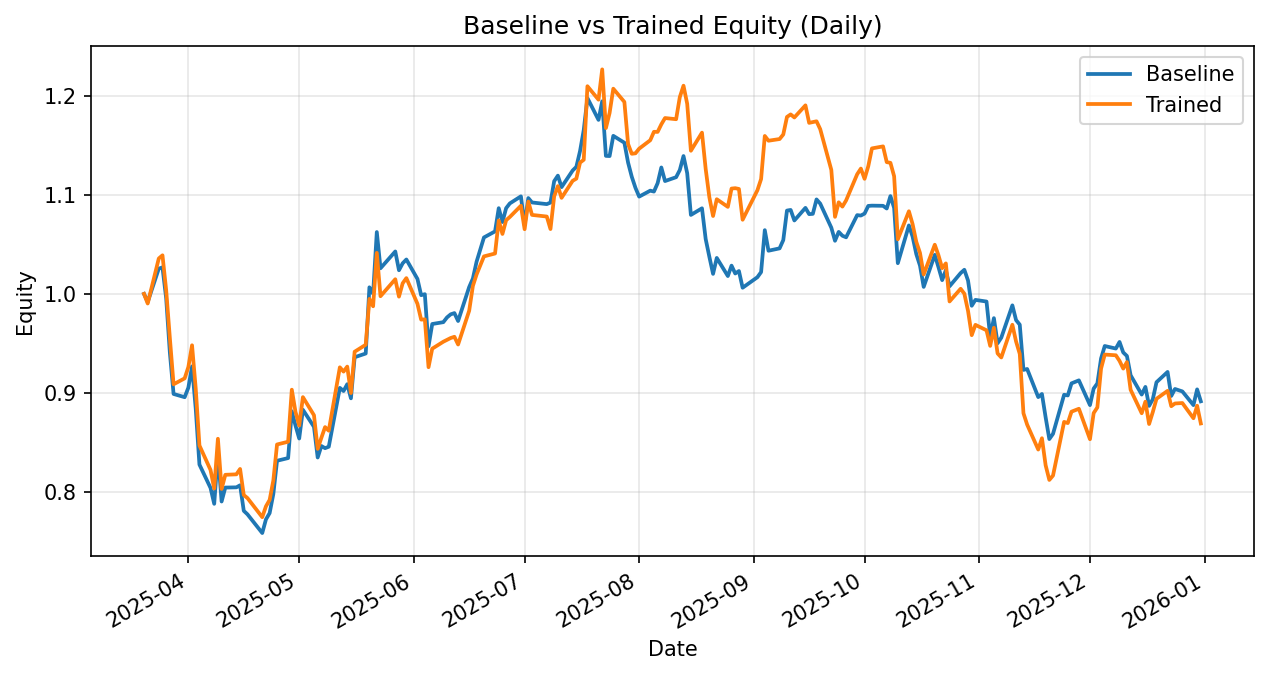

Data behind this chart, as committed beside it:
date, daily_return_x, equity_baseline, daily_return_y, equity_trained
2025-03-20, 0.0, 1.0, 0.0, 1.0
2025-03-21, -0.008183, 0.9918, -0.009705, 0.9903
2025-03-24, 0.03397, 1.026, 0.04591, 1.036
2025-03-25, 0.001244, 1.027, 0.003082, 1.039
2025-03-26, -0.0305, 0.9955, -0.03396, 1.004
2025-03-27, -0.05522, 0.9405, -0.04822, 0.9553
2025-03-28, -0.04413, 0.899, -0.04871, 0.9087
2025-03-31, -0.003647, 0.8957, 0.006611, 0.9148
2025-04-01, 0.01074, 0.9053, 0.01248, 0.9262
2025-04-02, 0.0237, 0.9268, 0.0237, 0.9481
2025-04-03, -0.0462, 0.884, -0.0462, 0.9043
2025-04-04, -0.06365, 0.8277, -0.0634, 0.847
2025-04-07, -0.02847, 0.8041, -0.02916, 0.8223
2025-04-08, -0.02001, 0.7881, -0.02284, 0.8035
2025-04-09, 0.06462, 0.839, 0.06253, 0.8537
2025-04-10, -0.05792, 0.7904, -0.05939, 0.803
2025-04-11, 0.01784, 0.8045, 0.01784, 0.8174
2025-04-14, 0.0002759, 0.8047, 0.0005684, 0.8178
2025-04-15, 0.002607, 0.8068, 0.006646, 0.8233
2025-04-16, -0.03198, 0.781, -0.03198, 0.7969
2025-04-17, -0.004525, 0.7775, -0.00386, 0.7939
2025-04-21, -0.02427, 0.7586, -0.02427, 0.7746
2025-04-22, 0.01815, 0.7724, 0.01414, 0.7855
2025-04-23, 0.008257, 0.7787, 0.008257, 0.792
2025-04-24, 0.02477, 0.798, 0.02477, 0.8116
2025-04-25, 0.042, 0.8315, 0.04477, 0.848
2025-04-28, 0.003264, 0.8343, 0.003264, 0.8507
2025-04-29, 0.05667, 0.8815, 0.06175, 0.9033
2025-04-30, -0.01641, 0.8671, -0.0248, 0.8809
2025-05-01, -0.01508, 0.854, -0.01571, 0.8671
2025-05-02, 0.03398, 0.883, 0.03312, 0.8958
2025-05-05, -0.0195, 0.8658, -0.02041, 0.8775
2025-05-06, -0.03577, 0.8348, -0.0387, 0.8435
2025-05-07, 0.01389, 0.8464, 0.01327, 0.8547
2025-05-08, -0.002557, 0.8443, 0.01265, 0.8655
2025-05-09, 0.001713, 0.8457, -0.004184, 0.8619
2025-05-12, 0.07028, 0.9051, 0.0742, 0.9259
2025-05-13, -0.003518, 0.902, -0.00466, 0.9216
2025-05-14, 0.007633, 0.9088, 0.005467, 0.9266
2025-05-15, -0.01573, 0.8945, -0.02884, 0.8999
2025-05-16, 0.04639, 0.936, 0.04639, 0.9416
2025-05-19, 0.004018, 0.9398, 0.00748, 0.9487
2025-05-20, 0.07113, 1.007, 0.04881, 0.995
2025-05-21, -0.006464, 1, -0.007502, 0.9875
2025-05-22, 0.06227, 1.062, 0.05461, 1.041
2025-05-23, -0.03442, 1.026, -0.04202, 0.9977
2025-05-27, 0.01654, 1.043, 0.01717, 1.015
2025-05-28, -0.01818, 1.024, -0.01731, 0.9972
2025-05-29, 0.006853, 1.031, 0.01353, 1.011
2025-05-30, 0.003732, 1.035, 0.005177, 1.016
2025-06-02, -0.01899, 1.015, -0.02556, 0.99
2025-06-03, -0.01612, 0.9987, -0.01612, 0.974
2025-06-04, 0.0009704, 0.9997, 0.000306, 0.9743
2025-06-05, -0.05255, 0.9472, -0.04958, 0.926
2025-06-06, 0.0237, 0.9696, 0.02017, 0.9447
2025-06-09, 0.001908, 0.9715, 0.007441, 0.9517
2025-06-10, 0.004942, 0.9763, 0.002013, 0.9536
2025-06-11, 0.003187, 0.9794, 0.001937, 0.9555
2025-06-12, 0.001277, 0.9806, 0.001279, 0.9567
2025-06-13, -0.008141, 0.9726, -0.008141, 0.9489
... 138 more rows
